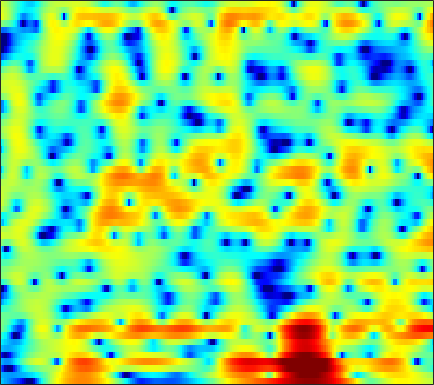

Data behind this chart, as committed beside it:
-6.6337, -7.3123, -8.1862, -9.0248, -9.6211, -10.329, -11.06, -11.646, -12.565, -13.744, -15.379, -17.222, -21.046, -26.481, -23.18, -16.519, -11.993, -9.4383, -6.6957, -4.4045, -2.4588, -1.1802, 0.34933, 1.6971
-7.644, -7.986, -8.366, -8.626, -8.728, -8.755, -8.652, -8.512, -8.269, -7.974, -7.659, -7.396, -7.038, -6.618, -6.25, -5.672, -4.96, -4.347, -3.433, -2.43, -1.376, -0.5696, 0.5014, 1.538
-11.18, -13.39, -17.88, -27.56, -29.86, -18.57, -13.67, -11.23, -8.836, -6.972, -5.449, -4.506, -3.418, -2.506, -1.917, -1.243, -0.6898, -0.3425, 0.04977, 0.364, 0.6294, 0.8101, 1.057, 1.369
-7.43, -8.302, -9.064, -9.166, -8.815, -7.846, -6.511, -5.401, -3.954, -2.528, -1.229, -0.3409, 0.72, 1.614, 2.174, 2.761, 3.166, 3.33, 3.356, 3.12, 2.571, 1.905, 0.5529, -1.595
-14.3, -16.81, -18.58, -16.56, -14.27, -11.58, -9.381, -7.98, -6.337, -4.92, -3.658, -2.793, -1.751, -0.8377, -0.2535, 0.416, 0.9577, 1.285, 1.605, 1.812, 1.909, 1.925, 1.885, 1.831
-7.185, -7.638, -8.041, -8.193, -8.113, -7.809, -7.304, -6.843, -6.156, -5.383, -4.545, -3.891, -3.025, -2.197, -1.617, -0.9053, -0.2707, 0.1629, 0.6786, 1.122, 1.497, 1.739, 2.032, 2.301
-5.191, -5.78, -6.577, -7.363, -7.875, -8.424, -8.667, -8.562, -8.035, -7.121, -5.997, -5.079, -3.885, -2.773, -1.996, -1.06, -0.2414, 0.2843, 0.8755, 1.349, 1.709, 1.925, 2.167, 2.363
-2.931, -3.787, -5.264, -7.357, -9.468, -13.49, -20.46, -26.61, -17.23, -11.77, -8.236, -6.173, -3.94, -2.081, -0.8745, 0.5071, 1.609, 2.258, 2.838, 3.134, 3.143, 2.969, 2.492, 1.801
-0.1645, -0.7724, -1.929, -3.486, -4.891, -6.996, -9.138, -10.53, -11.95, -12.31, -10.69, -8.396, -5.261, -2.413, -0.5953, 1.376, 2.828, 3.614, 4.275, 4.513, 4.3, 3.822, 2.679, 0.8284
-0.1002, -0.4563, -1.071, -1.879, -2.598, -3.775, -5.116, -6.258, -7.778, -8.81, -8.3, -6.888, -4.593, -2.404, -0.9308, 0.684, 1.87, 2.502, 3.035, 3.262, 3.179, 2.938, 2.405, 1.721
-0.8538, -0.8801, -0.9347, -1.03, -1.105, -1.22, -1.327, -1.392, -1.364, -1.173, -0.8291, -0.4763, 0.1046, 0.764, 1.274, 1.857, 2.294, 2.516, 2.669, 2.626, 2.374, 2.055, 1.447, 0.624
-3.729, -3.276, -2.686, -2.117, -1.699, -1.167, -0.6685, -0.3103, 0.1372, 0.5758, 0.998, 1.302, 1.689, 2.058, 2.282, 2.493, 2.629, 2.671, 2.607, 2.385, 1.98, 1.557, 0.8088, -0.1957
-8.814, -7.499, -5.944, -4.573, -3.654, -2.547, -1.576, -0.9179, -0.1482, 0.4913, 1.024, 1.368, 1.75, 2.041, 2.2, 2.362, 2.457, 2.468, 2.402, 2.235, 1.961, 1.668, 1.158, 0.5087
-12.38, -11.17, -9.282, -7.237, -5.749, -3.992, -2.506, -1.59, -0.6081, 0.1236, 0.6435, 0.9188, 1.152, 1.286, 1.353, 1.455, 1.555, 1.629, 1.726, 1.811, 1.836, 1.797, 1.661, 1.425
-25.89, -24.96, -13.31, -8.155, -5.575, -3.056, -1.263, -0.2956, 0.5583, 1.014, 1.085, 0.9, 0.3918, -0.3142, -0.8227, -1.257, -1.181, -0.765, 0.04778, 0.8605, 1.505, 1.844, 2.084, 2.116
-3.414, -3.106, -2.171, -0.8722, 0.1279, 1.319, 2.23, 2.709, 3.032, 2.936, 2.36, 1.558, -0.1521, -2.986, -6.527, -17.33, -13.97, -7.079, -2.662, -0.2393, 1.134, 1.697, 1.956, 1.734
0.08935, 0.4044, 0.8932, 1.403, 1.783, 2.244, 2.598, 2.76, 2.824, 2.652, 2.233, 1.753, 0.8914, -0.1303, -0.8578, -1.535, -1.647, -1.326, -0.6495, -0.05135, 0.2954, 0.3165, -0.04298, -0.9117
-0.5819, -0.2964, 0.07109, 0.4296, 0.6922, 1.022, 1.308, 1.475, 1.622, 1.673, 1.623, 1.523, 1.32, 1.082, 0.91, 0.6865, 0.5341, 0.4707, 0.3812, 0.2632, 0.07751, -0.1548, -0.6133, -1.26
-1.924, -1.853, -1.691, -1.405, -1.117, -0.6649, -0.1757, 0.1833, 0.6012, 0.938, 1.174, 1.282, 1.351, 1.341, 1.286, 1.18, 1.054, 0.9315, 0.7537, 0.5672, 0.3447, 0.1648, -0.0957, -0.3805
-4.148, -4.867, -5.429, -5.153, -4.424, -3.12, -1.807, -0.937, 0.02577, 0.7483, 1.243, 1.483, 1.65, 1.665, 1.596, 1.443, 1.216, 1.015, 0.7675, 0.5385, 0.3386, 0.2289, 0.1327, 0.09017
-5.639, -9.215, -19.8, -15.55, -9.017, -4.521, -1.79, -0.3729, 0.9665, 1.837, 2.334, 2.504, 2.489, 2.245, 1.938, 1.39, 0.7436, 0.2728, -0.3177, -0.7865, -1.038, -1.101, -1.022, -0.7727
0.6349, -0.173, -0.8672, -0.8272, -0.3443, 0.6167, 1.624, 2.284, 2.943, 3.3, 3.364, 3.204, 2.692, 1.852, 0.9901, -0.4843, -2.228, -3.669, -5.548, -6.827, -7.158, -6.907, -6.212, -5.301
3.269, 2.917, 2.651, 2.609, 2.705, 2.954, 3.23, 3.417, 3.558, 3.519, 3.227, 2.812, 1.946, 0.6371, -0.6861, -2.998, -6.291, -9.738, -16.84, -38.53, -20.01, -17.12, -15.82, -15.21
2.117, 1.764, 1.701, 1.983, 2.322, 2.813, 3.268, 3.524, 3.736, 3.774, 3.579, 3.26, 2.585, 1.567, 0.5746, -1.134, -3.194, -4.934, -7.392, -9.54, -11.41, -12.88, -15.48, -18.24
-6.562, -7.392, -4.666, -1.904, -0.4053, 1.013, 2.012, 2.563, 3.123, 3.496, 3.713, 3.759, 3.623, 3.285, 2.865, 2.106, 1.18, 0.3356, -0.8241, -2.059, -3.281, -4.125, -5.129, -5.838
-3.891, -4.692, -3.93, -2.663, -1.967, -1.39, -1.047, -0.7324, -0.129, 0.7042, 1.629, 2.268, 2.928, 3.352, 3.483, 3.462, 3.18, 2.858, 2.283, 1.54, 0.7074, 0.0146, -0.9598, -2.003
2.021, 1.19, 0.08123, -1.171, -2.37, -4.601, -8.019, -11.04, -10.12, -5.498, -2.093, -0.2823, 1.476, 2.619, 3.196, 3.629, 3.752, 3.69, 3.367, 2.883, 2.19, 1.56, 0.5515, -0.6598
3.071, 2.385, 1.319, 0.01738, -1.148, -2.982, -4.966, -6.03, -5.798, -3.964, -1.893, -0.5634, 0.8447, 1.855, 2.389, 2.821, 3.005, 2.958, 2.724, 2.277, 1.65, 1.065, 0.1454, -0.9251
2.761, 2.41, 1.864, 1.257, 0.7858, 0.1718, -0.285, -0.4985, -0.5289, -0.2815, 0.1346, 0.5035, 0.9771, 1.381, 1.603, 1.77, 1.783, 1.654, 1.359, 0.8321, 0.1536, -0.4786, -1.431, -2.485
2.413, 2.319, 2.172, 1.996, 1.851, 1.635, 1.419, 1.279, 1.124, 1.016, 0.9727, 0.9858, 1.049, 1.139, 1.192, 1.228, 1.143, 1.003, 0.6338, 0.0546, -0.7794, -1.581, -2.909, -4.519
1.642, 1.819, 2.102, 2.343, 2.447, 2.472, 2.299, 2.068, 1.63, 1.102, 0.6026, 0.315, 0.1624, 0.2834, 0.5112, 0.8518, 1.102, 1.179, 1.025, 0.6117, -0.1792, -1.022, -2.589, -4.78
-2.364, -1.002, 0.7105, 1.972, 2.58, 2.948, 2.834, 2.396, 1.319, -0.3789, -2.762, -4.722, -5.912, -4.188, -2.348, -0.3724, 0.9786, 1.567, 1.966, 1.903, 1.51, 0.9902, 0.07106, -1.067
-6.951, -3.727, -0.7517, 1.127, 2.036, 2.655, 2.701, 2.348, 1.304, -0.5048, -3.224, -5.709, -7.294, -4.995, -2.853, -0.7349, 0.6331, 1.174, 1.537, 1.441, 1.11, 0.7187, 0.1635, -0.3927
-1.338, -0.7308, 0.2659, 1.237, 1.857, 2.457, 2.728, 2.728, 2.464, 1.954, 1.349, 0.9293, 0.5665, 0.5022, 0.5731, 0.6777, 0.6144, 0.4379, -0.07493, -0.8618, -1.948, -2.878, -4.129, -5.068
-2.067, -1.343, -0.2019, 0.9372, 1.683, 2.501, 3.067, 3.324, 3.472, 3.431, 3.232, 3.016, 2.644, 2.208, 1.828, 1.227, 0.4451, -0.257, -1.496, -3.099, -5.278, -7.472, -11.75, -19.29
-7.862, -4.85, -1.914, 0.1992, 1.395, 2.575, 3.399, 3.8, 4.088, 4.127, 3.941, 3.673, 3.168, 2.489, 1.889, 0.9664, -0.0465, -0.9321, -2.194, -3.671, -5.365, -6.809, -8.849, -10.54
-4.721, -2.914, -0.7323, 1.024, 2.068, 3.133, 3.851, 4.192, 4.383, 4.287, 3.93, 3.487, 2.687, 1.668, 0.7734, -0.525, -1.855, -2.769, -3.825, -4.617, -5.269, -5.667, -6.181, -6.632
-0.0001547, 0.6689, 1.632, 2.545, 3.148, 3.797, 4.219, 4.376, 4.361, 4.066, 3.47, 2.81, 1.61, 0.01572, -1.49, -3.935, -6.865, -8.974, -10.28, -9.323, -7.761, -6.819, -5.957, -5.532
0.843, 1.401, 2.121, 2.781, 3.216, 3.671, 3.963, 4.039, 3.943, 3.59, 2.939, 2.238, 0.978, -0.7397, -2.376, -5.216, -9.088, -12.67, -14.75, -11.32, -8.255, -6.684, -5.255, -4.385
-0.5354, 0.08235, 0.8655, 1.605, 2.106, 2.655, 3.05, 3.221, 3.249, 3.038, 2.58, 2.072, 1.174, 0.05518, -0.8865, -2.222, -3.501, -4.215, -4.756, -4.733, -4.28, -3.843, -3.245, -2.735
-3.242, -2.609, -1.567, -0.4158, 0.4175, 1.399, 2.155, 2.547, 2.829, 2.834, 2.583, 2.233, 1.606, 0.824, 0.1742, -0.6776, -1.419, -1.872, -2.245, -2.38, -2.286, -2.114, -1.813, -1.489
-9.476, -8.904, -5.987, -2.937, -1.073, 0.8256, 2.137, 2.792, 3.297, 3.415, 3.182, 2.801, 2.055, 1.076, 0.2327, -0.9371, -1.972, -2.574, -2.961, -2.876, -2.501, -2.097, -1.537, -1.013
-9.546, -9.149, -5.351, -1.893, 0.0704, 1.989, 3.273, 3.892, 4.305, 4.293, 3.871, 3.29, 2.123, 0.487, -1.089, -3.767, -7.144, -9.476, -10.01, -7.76, -5.526, -4.232, -2.929, -1.978
-0.01036, 0.228, 0.9076, 1.816, 2.507, 3.315, 3.893, 4.151, 4.22, 3.966, 3.375, 2.687, 1.407, -0.3491, -2.051, -4.945, -8.645, -11.49, -12.23, -9.898, -7.906, -6.951, -6.112, -5.555
2.328, 2.507, 2.798, 3.13, 3.368, 3.615, 3.736, 3.717, 3.536, 3.147, 2.545, 1.947, 0.9738, -0.2079, -1.196, -2.602, -4.003, -4.894, -5.886, -6.691, -7.547, -8.45, -10.25, -12.67
2.533, 2.751, 3.031, 3.264, 3.389, 3.462, 3.408, 3.267, 2.948, 2.481, 1.878, 1.363, 0.6236, -0.1404, -0.7098, -1.444, -2.144, -2.68, -3.418, -4.331, -5.544, -6.747, -8.961, -11.89
1.3, 1.743, 2.26, 2.636, 2.812, 2.897, 2.788, 2.577, 2.098, 1.418, 0.5797, -0.09972, -0.9654, -1.603, -1.87, -1.924, -1.754, -1.624, -1.507, -1.532, -1.744, -2.014, -2.444, -2.814
-1.727, -0.8358, 0.1017, 0.783, 1.132, 1.367, 1.314, 1.068, 0.4278, -0.6449, -2.236, -3.835, -6.501, -8.761, -8.545, -6.14, -3.647, -2.139, -0.6546, 0.3942, 1.098, 1.446, 1.74, 1.9
-6.272, -5.194, -3.995, -3.019, -2.424, -1.865, -1.608, -1.647, -2.022, -2.869, -4.31, -5.886, -8.839, -11.81, -11.27, -7.563, -4.252, -2.349, -0.4241, 0.994, 2.05, 2.638, 3.203, 3.55
-11.85, -10.91, -9.505, -8.072, -7.074, -5.96, -5.087, -4.624, -4.278, -4.186, -4.318, -4.487, -4.628, -4.505, -4.106, -3.194, -2.021, -1.056, 0.1491, 1.214, 2.113, 2.675, 3.256, 3.652
-22.58, -19.69, -16.14, -13.26, -11.52, -9.553, -8.012, -7.061, -6.062, -5.295, -4.689, -4.301, -3.792, -3.235, -2.757, -2.023, -1.2, -0.5358, 0.3635, 1.231, 2.011, 2.532, 3.114, 3.55
-23.94, -22.24, -19.11, -16.08, -13.96, -11.57, -9.683, -8.533, -7.277, -6.304, -5.507, -4.993, -4.393, -3.776, -3.285, -2.573, -1.755, -1.125, -0.1978, 0.7426, 1.649, 2.264, 2.981, 3.544
-24.77, -30.77, -22.08, -16.43, -13.79, -11.28, -9.508, -8.581, -7.719, -7.114, -6.682, -6.382, -6.001, -5.642, -5.336, -4.81, -4.023, -3.232, -1.946, -0.5169, 0.8787, 1.82, 2.876, 3.685
-10, -10.76, -10.35, -9.21, -8.356, -7.563, -7.289, -7.408, -7.897, -8.525, -8.962, -9.036, -8.875, -8.947, -9.363, -10.32, -10.77, -9.245, -5.861, -2.568, 0.04236, 1.577, 3.111, 4.143
0.4874, -0.1164, -0.7638, -1.36, -1.854, -2.768, -4.219, -5.784, -8.853, -13.97, -20.09, -16.7, -12.3, -10.45, -10.39, -11.9, -13.74, -11.47, -6.14, -2.033, 0.9155, 2.522, 4.014, 4.855
4.002, 3.479, 2.679, 1.779, 0.9758, -0.3186, -1.922, -3.404, -5.689, -8.117, -9.611, -9.534, -8.383, -7.138, -6.325, -5.381, -4.298, -3.234, -1.585, 0.1558, 1.706, 2.662, 3.558, 3.966
3.571, 3.139, 2.434, 1.596, 0.8697, -0.2043, -1.361, -2.277, -3.488, -4.533, -5.267, -5.585, -5.69, -5.469, -5.124, -4.437, -3.567, -2.777, -1.644, -0.504, 0.5546, 1.229, 1.916, 2.293
2.906, 2.497, 1.847, 1.071, 0.4339, -0.4818, -1.47, -2.221, -3.25, -4.252, -5.182, -5.788, -6.415, -6.715, -6.683, -6.189, -5.261, -4.366, -3.048, -1.737, -0.5331, 0.2509, 1.118, 1.756
